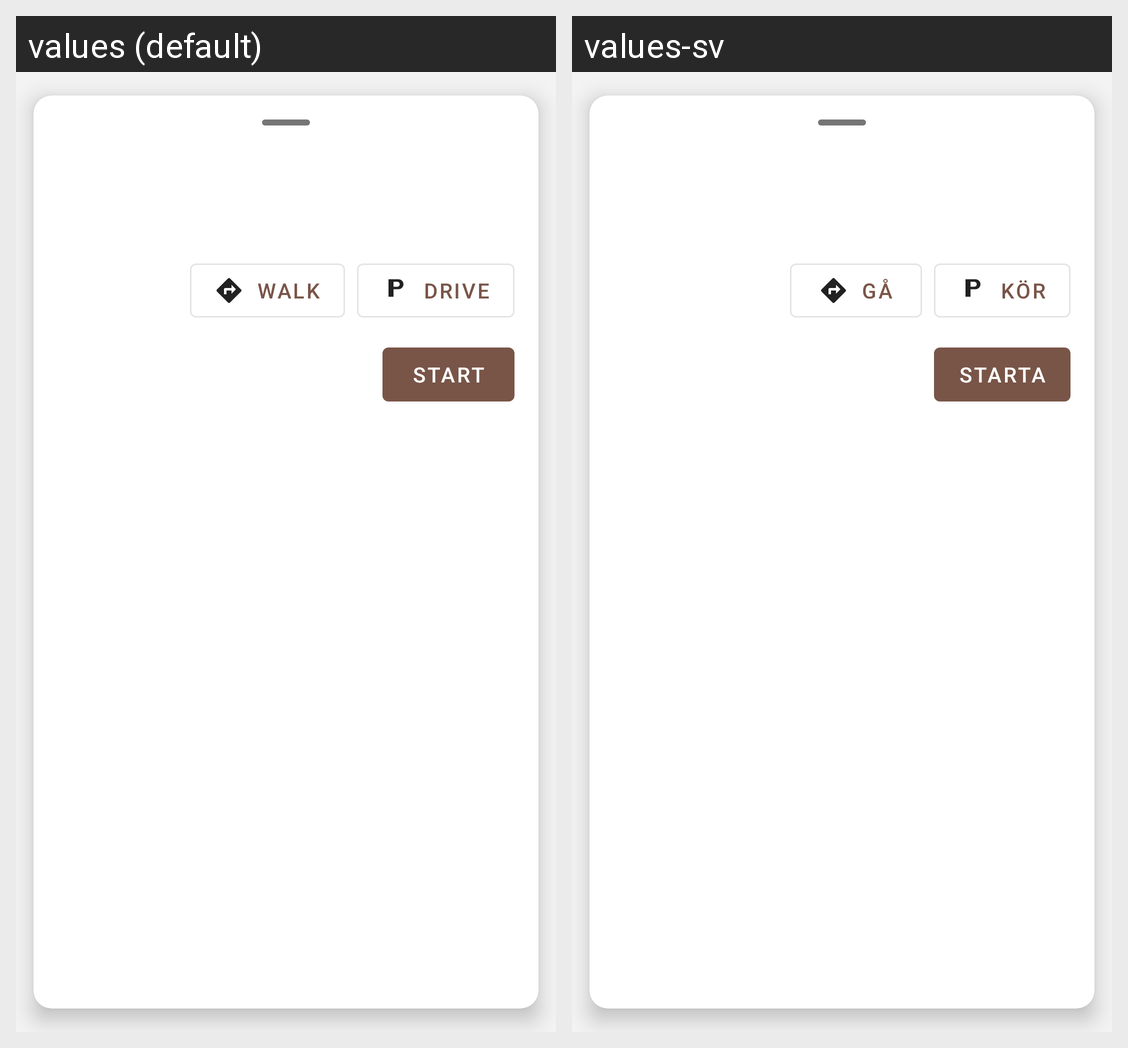

For this localized Android screen grid, give each drawn string resource with its value in every locale shown.
Android screen res/layout/card_gis_object_start.xml rendered under 2 locales, left to right: values (default), values-sv. Device: Nexus 5 (rendered at 1080×1920; each locale shown at half size, 540×960, under a caption strip naming it); theme AppTheme.
Strings drawn on this screen, with the default value and each locale's value (text and hints the layout hard-codes, and strings that could not be matched under every locale, appear in the picture but are not listed):

navigate_walk
  values: Walk
  values-sv: Gå

navigate_drive
  values: Drive
  values-sv: Kör

start
  values: Start
  values-sv: Starta
